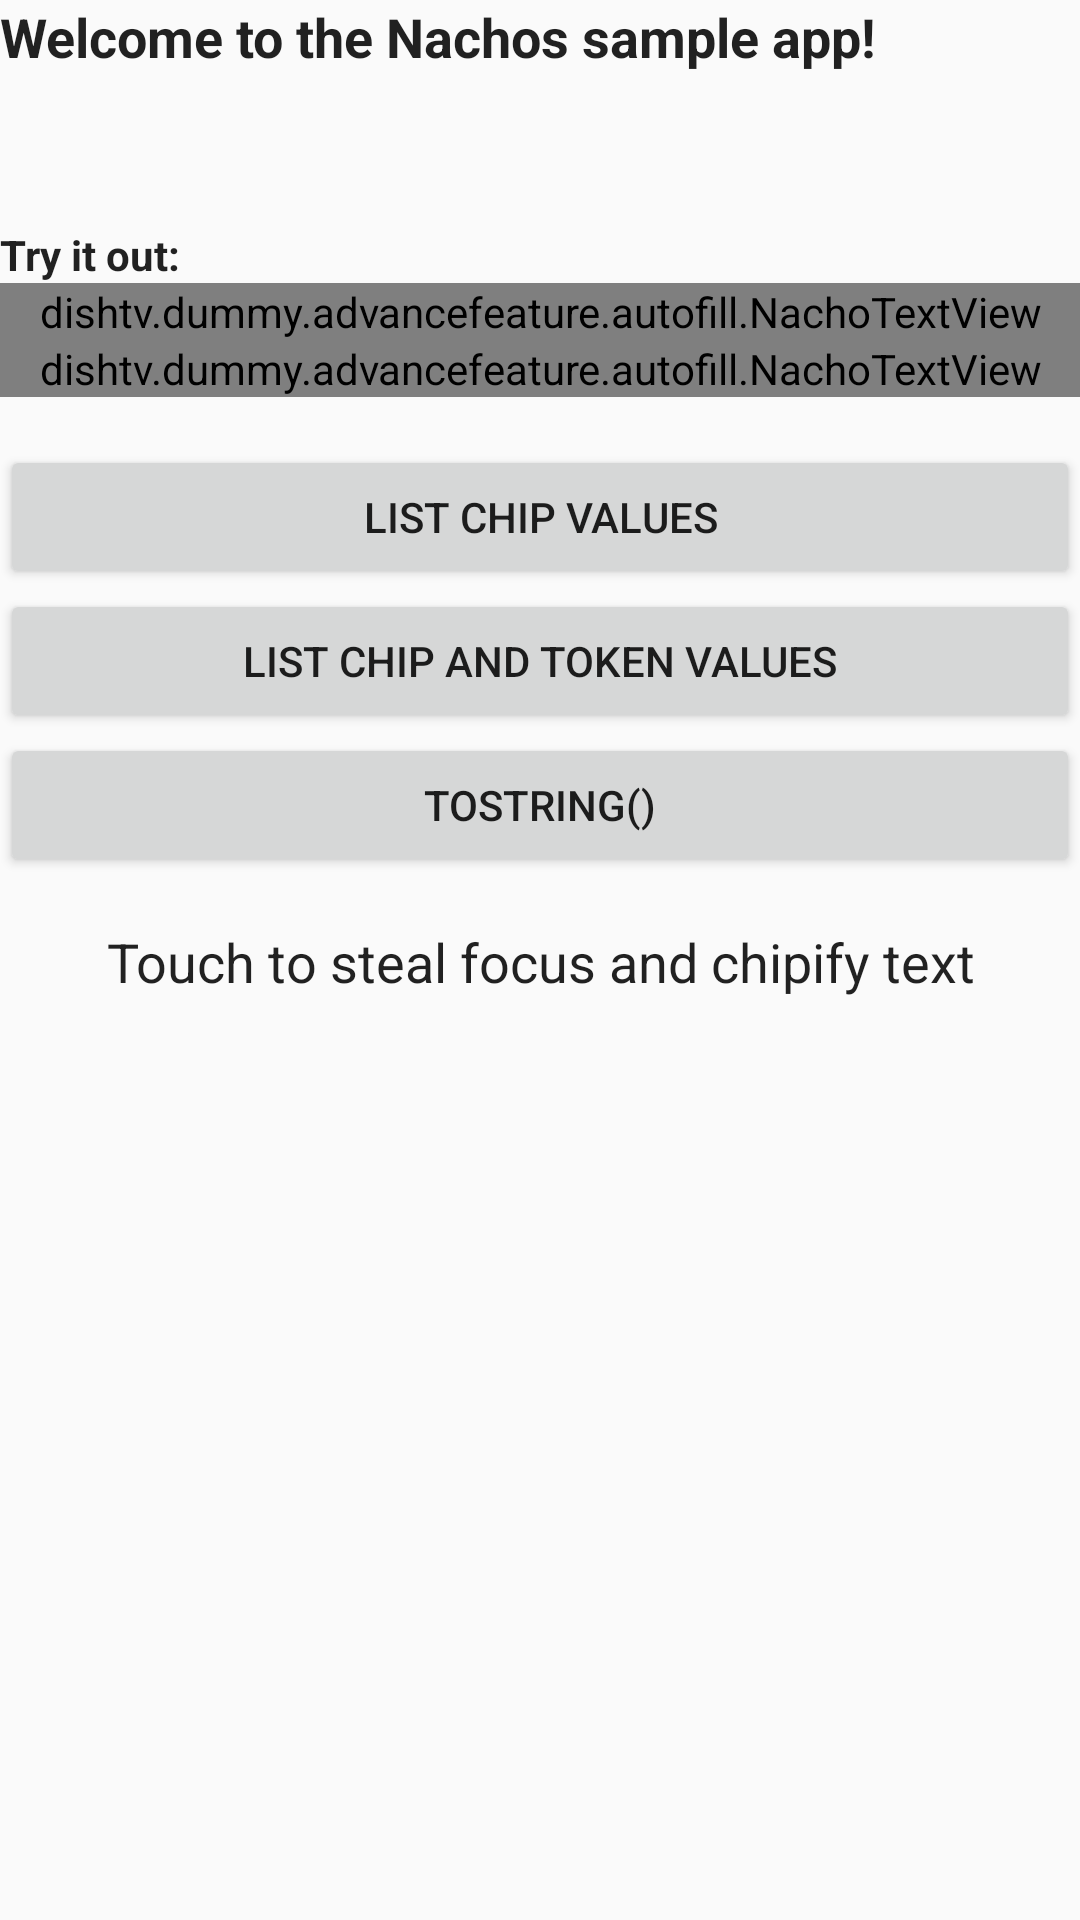

Write the Android layout XML for this screen, with the resource values it uses.
<!-- AndroidManifest.xml: application theme AppTheme -->
<!-- res/layout/testui.xml -->
<?xml version="1.0" encoding="utf-8"?>

<ScrollView
    xmlns:android="http://schemas.android.com/apk/res/android"
    xmlns:tools="http://schemas.android.com/tools"
    android:layout_width="match_parent"
    android:layout_height="match_parent"
    android:layout_marginBottom="@dimen/activity_vertical_margin"
    android:layout_marginLeft="@dimen/activity_horizontal_margin"
    android:layout_marginRight="@dimen/activity_horizontal_margin"
    android:layout_marginTop="@dimen/activity_vertical_margin"
    tools:context=".MainActivity">

    <LinearLayout
        android:layout_width="match_parent"
        android:layout_height="wrap_content"
        android:orientation="vertical"
        android:focusable="true"
        android:focusableInTouchMode="true">

        <TextView
            android:id="@+id/info_title"
            style="@android:style/TextAppearance.Medium"
            android:layout_width="match_parent"
            android:layout_height="wrap_content"
            android:layout_marginBottom="@dimen/activity_vertical_margin"
            android:textStyle="bold"
            android:text="@string/info_text_title"/>

        <TextView
            android:id="@+id/info_body"
            style="@android:style/TextAppearance.Small"
            android:layout_width="match_parent"
            android:layout_height="wrap_content"
            android:layout_marginBottom="@dimen/activity_vertical_margin"
            tools:text="@string/info_text_body"/>

        <TextView
            android:id="@+id/chip_text_view_label"
            style="@android:style/TextAppearance.Small"
            android:layout_width="match_parent"
            android:layout_height="wrap_content"
            android:textStyle="bold"
            android:textColor="?android:attr/textColorPrimary"
            android:text="@string/label_chip_text_view"/>

        <dishtv.dummy.advancefeature.autofill.NachoTextView
            android:id="@+id/nacho_text_view"
            android:layout_width="match_parent"
            android:layout_height="wrap_content"
            android:hint="@string/hint_chip_text_view"/>

        <dishtv.dummy.advancefeature.autofill.NachoTextView
            android:id="@+id/nacho_text_view_with_icons"
            android:layout_width="match_parent"
            android:layout_height="wrap_content"
            android:layout_marginBottom="@dimen/activity_vertical_margin"
            android:hint="@string/hint_chip_text_view_with_icons"/>

        <Button
            android:id="@+id/list_chip_values"
            android:layout_width="match_parent"
            android:layout_height="wrap_content"
            android:text="@string/btn_list_chip_values"/>

        <Button
            android:id="@+id/list_chip_and_token_values"
            android:layout_width="match_parent"
            android:layout_height="wrap_content"
            android:text="@string/btn_list_chip_and_token_values"/>

        <Button
            android:id="@+id/to_string"
            android:layout_width="match_parent"
            android:layout_height="wrap_content"
            android:text="@string/btn_to_string"/>

        <TextView
            android:id="@+id/focusable_text_view"
            style="@android:style/TextAppearance.Medium"
            android:layout_width="match_parent"
            android:layout_height="wrap_content"
            android:background="?attr/selectableItemBackground"
            android:clickable="true"
            android:focusable="true"
            android:focusableInTouchMode="true"
            android:gravity="center"
            android:padding="16dp"
            android:text="@string/btn_steal_focus"/>

    </LinearLayout>

</ScrollView>
<!-- resources referenced by this layout -->
<resources>
  <dimen name="activity_horizontal_margin">16dp</dimen>
  <dimen name="activity_vertical_margin">16dp</dimen>
  <string name="btn_list_chip_and_token_values">List Chip and Token Values</string>
  <string name="btn_list_chip_values">List Chip Values</string>
  <string name="btn_steal_focus">Touch to steal focus and chipify text</string>
  <string name="btn_to_string">toString()</string>
  <string name="hint_chip_text_view">Type to create plain chips</string>
  <string name="hint_chip_text_view_with_icons">Type to create chips with icons</string>
  <string name="info_text_body">
          After typing some text, enter any of the following characters to create a chip:
          &lt;br/&gt;&lt;br/&gt;
          &lt;b&gt;&amp;lt;enter&amp;gt;&lt;/b&gt;&lt;br/&gt;Will turn all plain text in the text field into chips
          &lt;br/&gt;&lt;br/&gt;
          &lt;b&gt;;&lt;/b&gt;&lt;br/&gt;Will turn the current token into a chip
          &lt;br/&gt;&lt;br/&gt;
          &lt;b&gt;&amp;lt;space&amp;gt;&lt;/b&gt;&lt;br/&gt;Will turn the text from the beginning of the current token up to the cursor into a chip
          &lt;br/&gt;&lt;br/&gt;
          You can also touch a chip to edit it
          
      </string>
  <string name="info_text_title">Welcome to the Nachos sample app!</string>
  <string name="label_chip_text_view">Try it out:</string>
  <style name="AppTheme" parent="Theme.AppCompat.Light.DarkActionBar">
          
          <item name="colorPrimary">@color/colorPrimary</item>
          <item name="colorPrimaryDark">@color/colorPrimaryDark</item>
          <item name="colorAccent">@color/colorAccent</item>
      </style>
  <color name="colorPrimary">#008577</color>
  <color name="colorPrimaryDark">#00574B</color>
  <color name="colorAccent">#D81B60</color>
</resources>
